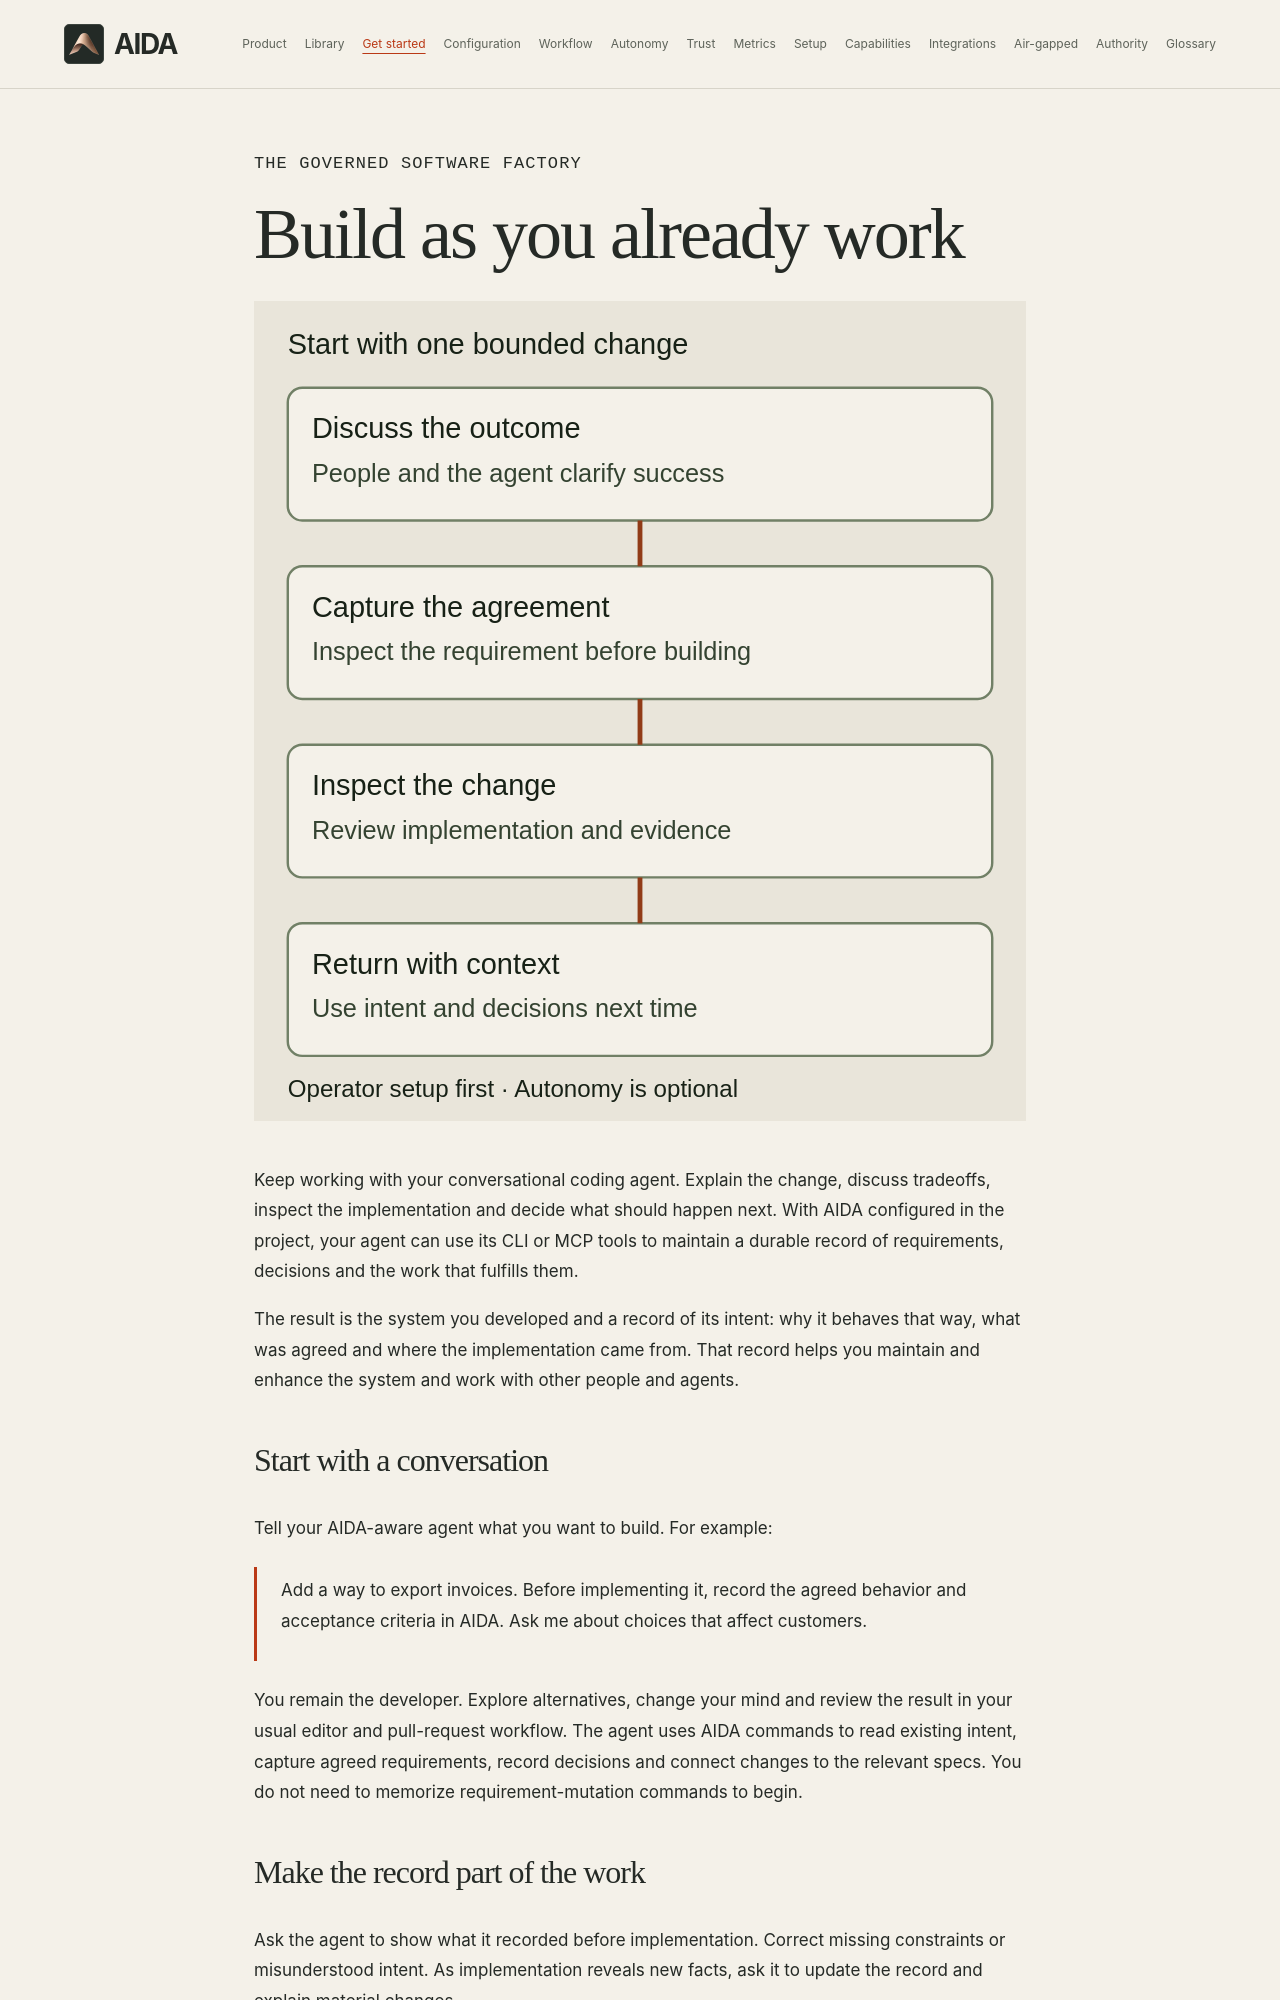

repository: joemooney/aida · page: getting-started.html · generator: mdbook

# Build as you already work

<!-- trace:TASK-B6B1278890774EF993D2EBC327862470-106 | ai:codex -->

Keep working with your conversational coding agent. Explain the change, discuss tradeoffs, inspect the implementation and decide what should happen next. With AIDA configured in the project, your agent can use its CLI or MCP tools to maintain a durable record of requirements, decisions and the work that fulfills them.

The result is the system you developed and a record of its intent: why it behaves that way, what was agreed and where the implementation came from. That record helps you maintain and enhance the system and work with other people and agents.

## Start with a conversation

Tell your AIDA-aware agent what you want to build. For example:

> Add a way to export invoices. Before implementing it, record the agreed behavior and acceptance criteria in AIDA. Ask me about choices that affect customers.

You remain the developer. Explore alternatives, change your mind and review the result in your usual editor and pull-request workflow. The agent uses AIDA commands to read existing intent, capture agreed requirements, record decisions and connect changes to the relevant specs. You do not need to memorize requirement-mutation commands to begin.

## Make the record part of the work

Ask the agent to show what it recorded before implementation. Correct missing constraints or misunderstood intent. As implementation reveals new facts, ask it to update the record and explain material changes.

At a stopping point, ask: "What intent did we capture, what did we implement, and what is still unresolved?" The capture skill can help an agent sweep the conversation for missed requirements. Capture depends on the configured agent following the project guidance and invoking the tools; AIDA does not automatically record every utterance or observe work outside those tools.

## Return with context

Later, ask the agent to find the requirement or decision behind a behavior before changing it. Specs, comments, relationships and code traces provide starting points for maintenance and enhancement. A colleague can use the same project record to understand the agreed behavior and contribute a change.

The record needs care: check that acceptance criteria match the intended outcome and that the implementation and links remain current. Unrecorded decisions cannot be recovered from the store by assumption.
